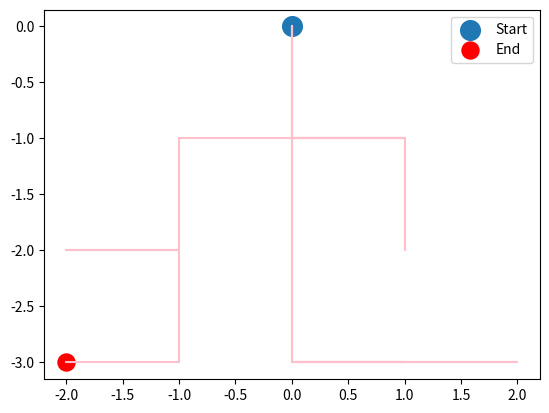

Write the Python code that produced this figure.
"""This is a simple program to test a random walk without using loops.

a person rolls a special dice with numbers -2,2,-3 and 3 representing neative and positive steps,
in horizontal and vertical directions respectively."""

import numpy as np
import matplotlib.pyplot as plt





# Generating random dice outcomes in an array (15 rollos of dice for this case) :

random_choice = np.int_(np.random.choice([-3, 3, 2, -2], size=(1,25)))

# x is the horizontal moves created by the dice:

# x_positive keeps track to walker x location only when the positive outcme of dice happens
# x_negative keeps track to walker x location only when the negative outcme of dice happens

x_positive = np.cumsum(random_choice == 2) 
x_negative = np.cumsum(random_choice == -2)

x_location = x_positive - x_negative    # keeps track of walker horizontal location


# y is the horizontal moves created by the dice:
# y_positive keeps track to walker x location only when the positive outcme of dice happens
# y_negative keeps track to walker x location only when the negative outcme of dice happens

y_positive = np.cumsum(random_choice == 3)

y_nagative = np.cumsum(random_choice == -3)

y_location = y_positive - y_nagative    # keeps track of walker vertical location


# Zeroth step, an array with only 0 value is created and concatenated to x and y location array to represnt the starting point
zero_point = np.array([0])

# horizontal & Vertical location based on random choice outcomes starting at (0,0)

x_array = np.concatenate((zero_point, x_location))
y_array = np.concatenate((zero_point, y_location))

# Here the seperated x and y locations are put together for each step

step_location=zip(x_array,y_array)

# converted to list to plot the (x,y) pairs

list_steps= list(step_location)

start =plt.scatter(list_steps[0][0],list_steps[0][1], s = 200, label = "Start")
end = plt.scatter(list_steps[-1][0],list_steps[-1][1], color = "r", s=150, label = "End" )
lines =plt.plot(*zip(*list_steps), color = "pink")
plt.legend(loc = "best")
plt.show()
